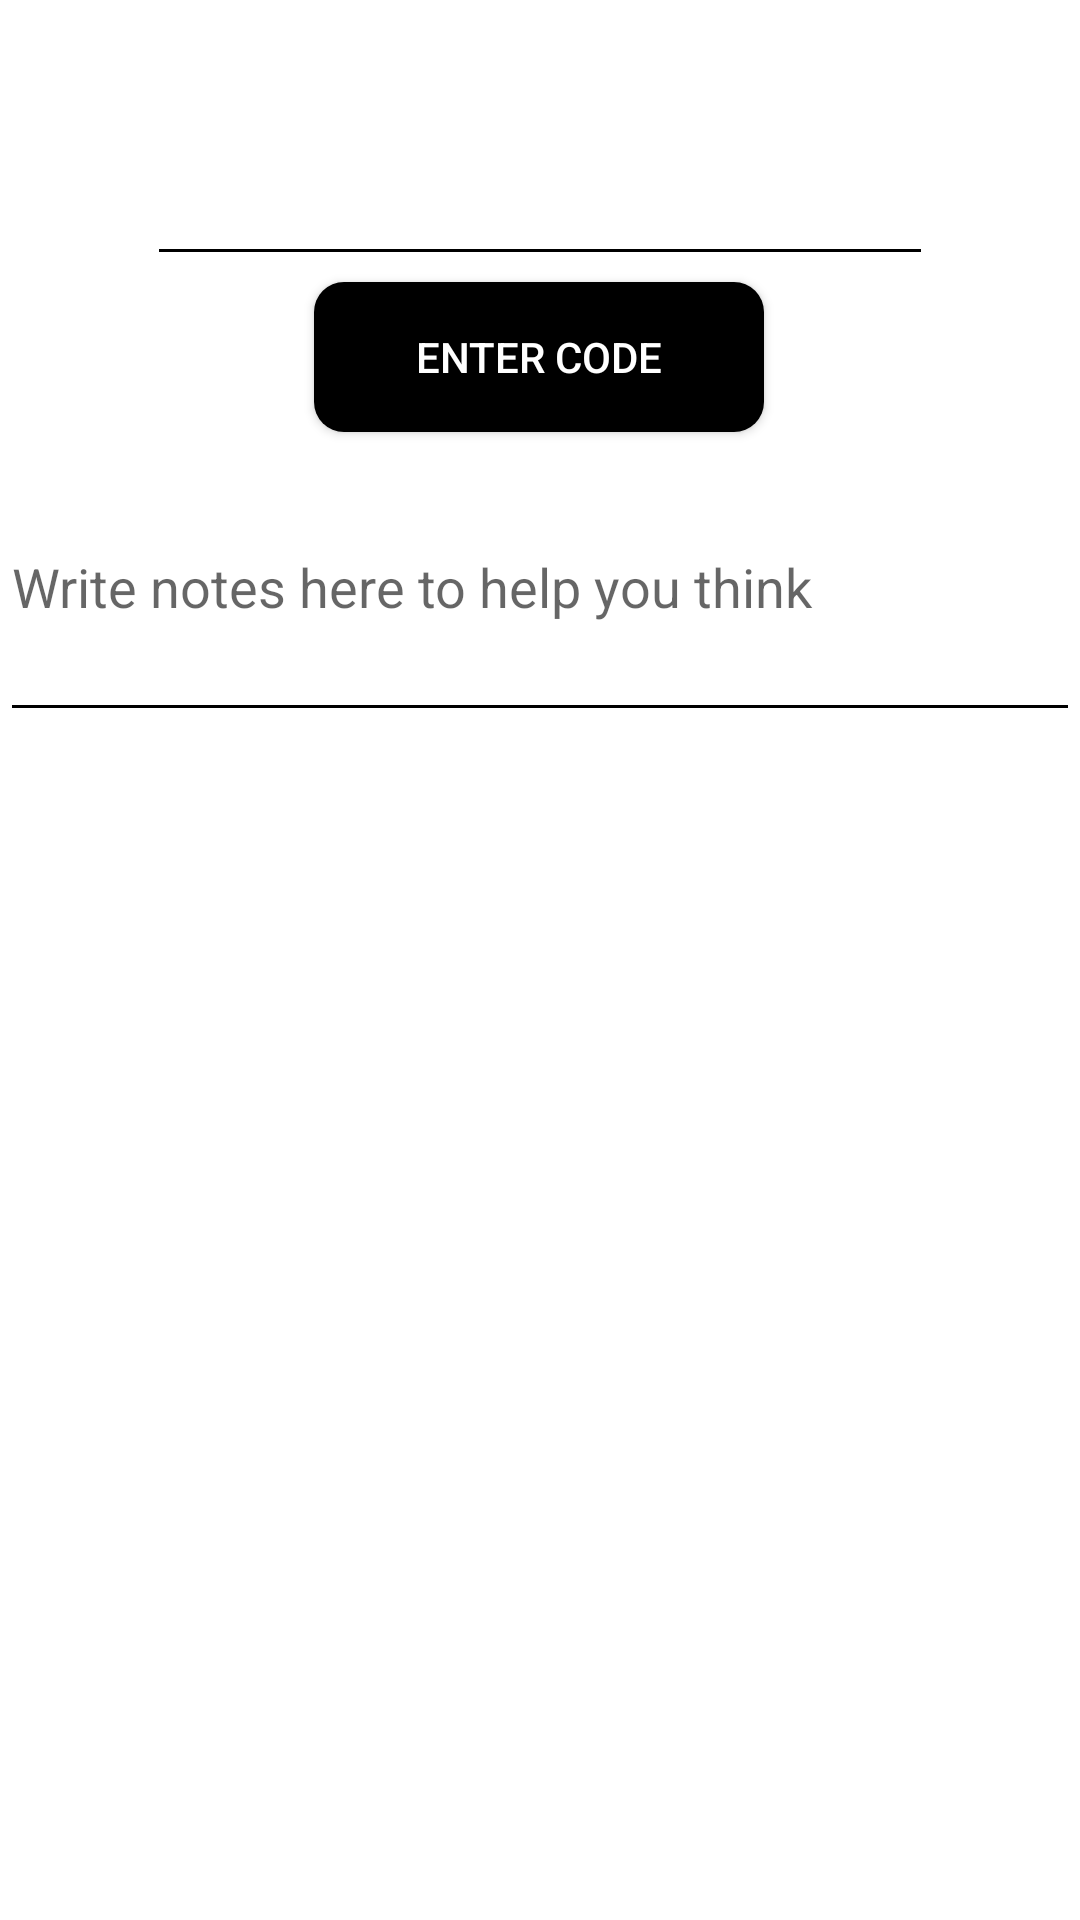

Here is an Android app screen rendered from its layout file. Give the layout XML and the strings, colors and styles it references.
<!-- AndroidManifest.xml: application theme AppTheme -->
<!-- res/layout/activity_main_inputs.xml -->
<?xml version="1.0" encoding="utf-8"?>
<androidx.constraintlayout.widget.ConstraintLayout xmlns:android="http://schemas.android.com/apk/res/android"
    xmlns:app="http://schemas.android.com/apk/res-auto"
    xmlns:tools="http://schemas.android.com/tools"
    android:layout_width="match_parent"
    android:layout_height="match_parent"
    android:background="#FFFFFF">

    <EditText
        android:id="@+id/enteredNumber"
        android:layout_width="262dp"
        android:layout_height="84dp"
        android:layout_marginStart="75dp"
        android:layout_marginTop="8dp"
        android:layout_marginEnd="75dp"
        android:backgroundTint="@color/expandable_title_bg"
        android:inputType="numberDecimal"
        android:letterSpacing="4"
        android:maxLength="3"
        android:textColor="#000000"
        android:textColorHighlight="#FFFFFF"
        android:textColorLink="@color/expandable_title_bg"
        android:textCursorDrawable="@drawable/cursor"
        app:layout_constraintEnd_toEndOf="parent"
        app:layout_constraintStart_toStartOf="parent"
        app:layout_constraintTop_toTopOf="parent" />

    <Button
        android:id="@+id/submitCode"
        android:layout_width="150dp"
        android:layout_height="50dp"
        android:layout_marginStart="130dp"
        android:layout_marginTop="2dp"
        android:layout_marginEnd="131dp"
        android:background="@drawable/rounded_button"
        android:freezesText="true"
        android:onClick="submitCode"
        android:text="@string/button_activity_main"
        android:textColor="@color/button_color"
        app:layout_constraintEnd_toEndOf="parent"
        app:layout_constraintStart_toStartOf="parent"
        app:layout_constraintTop_toBottomOf="@+id/enteredNumber" />

    <EditText
        android:id="@+id/notes"
        android:layout_width="0dp"
        android:layout_height="100dp"
        android:hint="@string/notes_placeholder"
        android:inputType="textMultiLine"
        android:lines="4"
        android:maxLines="10"
        android:minLines="6"
        android:scrollbars="vertical"
        android:textColor="#000000"
        android:textCursorDrawable="@drawable/cursor"
        android:backgroundTint="@color/expandable_title_bg"
        app:layout_constraintEnd_toEndOf="parent"
        app:layout_constraintStart_toStartOf="parent"
        app:layout_constraintTop_toBottomOf="@+id/submitCode" />

</androidx.constraintlayout.widget.ConstraintLayout>
<!-- resources referenced by this layout -->
<resources>
  <color name="button_color">#FFFFFF</color>
  <color name="expandable_title_bg">#000000</color>
  <!-- drawable rounded_button (drawable) -->
  <?xml version="1.0" encoding="utf-8"?>
  <shape xmlns:android="http://schemas.android.com/apk/res/android">
      <solid android:color="@color/button_bg" />
      <corners android:radius="10dp"/>
  </shape>
  <string name="button_activity_main">Enter code</string>
  <string name="notes_placeholder">Write notes here to help you think</string>
  <style name="AppTheme" parent="Theme.AppCompat.Light.DarkActionBar">
          
          <item name="colorPrimary">@color/colorPrimary</item>
          <item name="colorPrimaryDark">@color/colorPrimaryDark</item>
          <item name="colorAccent">@color/colorAccent</item>
          <item name="android:windowAnimationStyle">@style/CustomActivityAnimation</item>
      </style>
  <color name="button_bg">#000000</color>
  <color name="colorPrimary">#000000</color>
  <color name="colorPrimaryDark">#000000</color>
  <color name="colorAccent">#03DAC5</color>
  <style name="CustomActivityAnimation" parent="@android:style/Animation.Activity">
          <item name="android:activityOpenEnterAnimation">@anim/slide_in_right</item>
          <item name="android:activityOpenExitAnimation">@anim/slide_out_left</item>
          <item name="android:activityCloseEnterAnimation">@anim/slide_in_left</item>
          <item name="android:activityCloseExitAnimation">@anim/slide_out_right</item>
      </style>
</resources>
